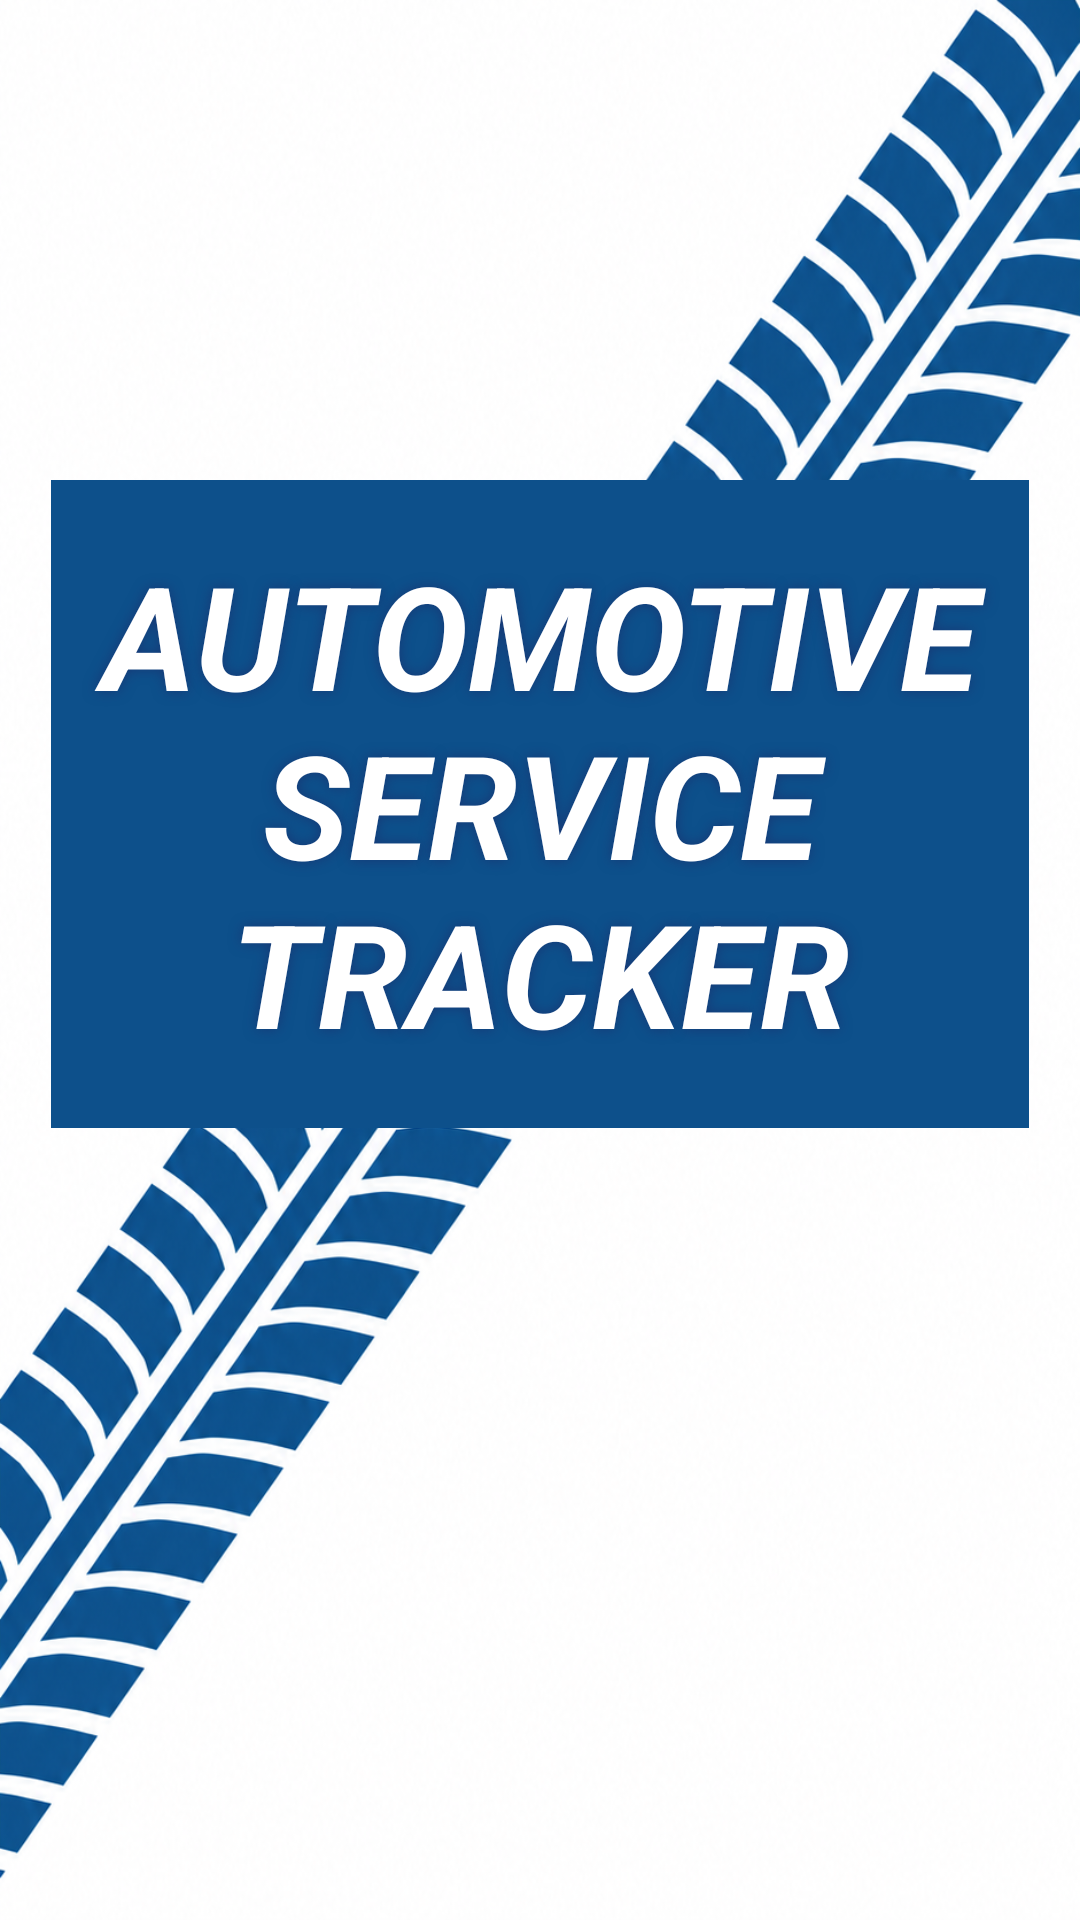

The Android layout XML behind this screen, and the referenced resources:
<!-- AndroidManifest.xml: application theme Theme.Vacation_Planner -->
<!-- res/layout/activity_main.xml -->
<?xml version="1.0" encoding="utf-8"?>
<FrameLayout
    xmlns:android="http://schemas.android.com/apk/res/android"
    xmlns:tools="http://schemas.android.com/tools"
    android:id="@+id/main"
    android:layout_width="match_parent"
    android:layout_height="match_parent"
    tools:context=".ui.MainActivity">

    

    <ImageView
        android:layout_width="match_parent"
        android:layout_height="match_parent"
        android:contentDescription="@null"
        android:scaleType="fitXY"
        android:src="@drawable/background_image" />

    <TextView
        android:id="@+id/textView"
        style="@style/Widget.MaterialComponents.TextView"
        android:layout_width="326dp"
        android:layout_height="216dp"
        android:layout_gravity="center_horizontal"
        android:layout_marginTop="160dp"
        android:background="#0D4F8A"
        android:backgroundTint="#0D508B"
        android:fontFamily="sans-serif"
        android:gravity="center"
        android:shadowColor="#183875"
        android:shadowDx="0"
        android:shadowDy="0"
        android:shadowRadius="10"
        android:singleLine="false"
        android:soundEffectsEnabled="false"
        android:text="Automotive Service Tracker"
        android:textAllCaps="true"
        android:textColor="@color/white"
        android:textSize="48sp"
        android:textStyle="bold|italic" />

    <Button
        android:id="@+id/button"
        android:layout_width="210dp"
        android:layout_height="55dp"
        android:layout_gravity="center_horizontal"
        android:layout_marginTop="690dp"
        android:backgroundTint="#0D508B"
        android:fontFamily=""
        android:shadowColor="#010724"
        android:shadowDx="13"
        android:shadowDy="13"
        android:shadowRadius="12"
        android:text="My Vehicles"
        android:textColor="#FFFFFF"
        android:textSize="16sp"
        android:textStyle="bold" />


</FrameLayout>
<!-- resources referenced by this layout -->
<resources>
  <!-- drawable background_image: png bitmap (drawable, 1009080 bytes) -->
  <style name="Theme.Vacation_Planner" parent="Base.Theme.Vacation_Planner" />
  <style name="Base.Theme.Vacation_Planner" parent="Theme.Material3.DayNight">
          
          
      </style>
  <!-- not gathered from this repository: default colours our renderer supplied (Android Studio template values) -->
  <color name="white">#FFFFFFFF</color>
</resources>
